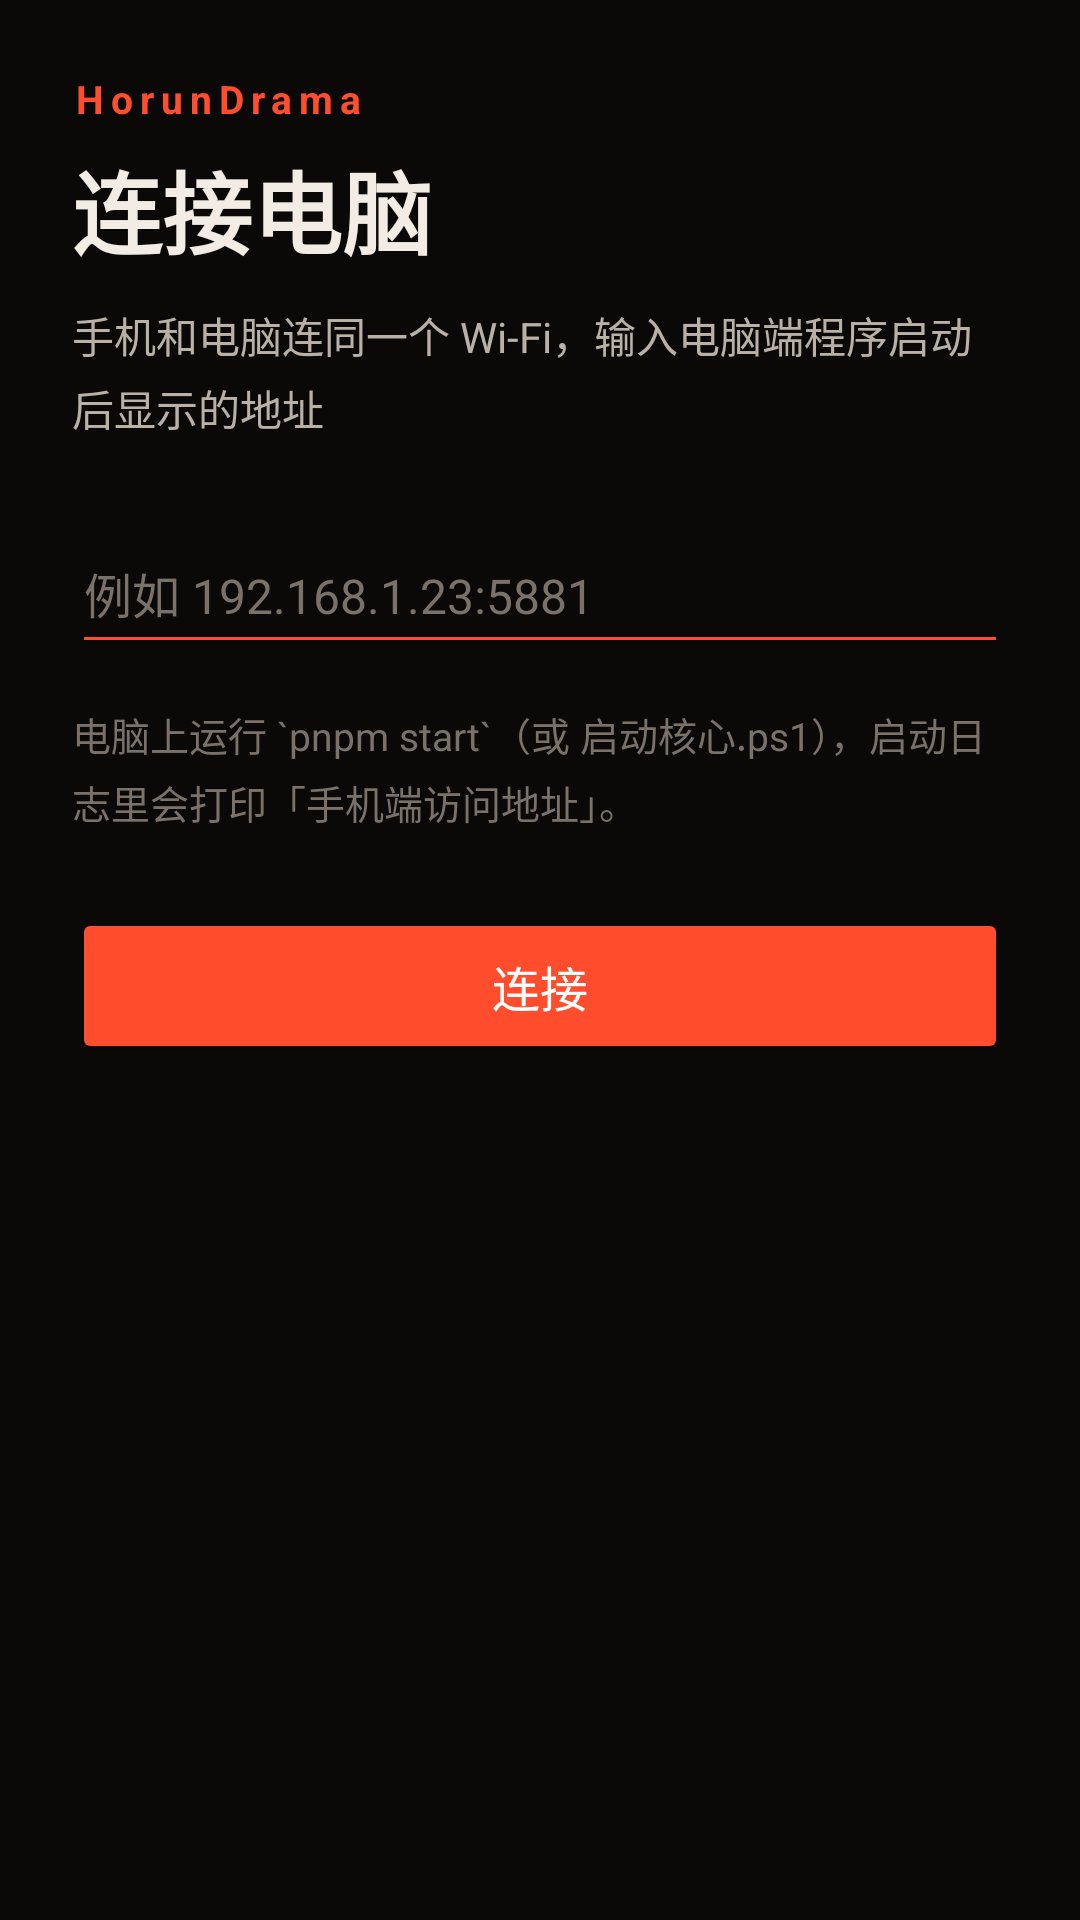

This screen was rendered from an Android layout file. Write that file and the resources it references.
<!-- AndroidManifest.xml: application theme AppTheme -->
<!-- res/layout/activity_setup.xml -->
<?xml version="1.0" encoding="utf-8"?>
<ScrollView xmlns:android="http://schemas.android.com/apk/res/android"
    android:layout_width="match_parent"
    android:layout_height="match_parent"
    android:background="@color/bg"
    android:fillViewport="true">

    <LinearLayout
        android:layout_width="match_parent"
        android:layout_height="wrap_content"
        android:orientation="vertical"
        android:padding="24dp"
        android:paddingTop="72dp">

        <TextView
            android:layout_width="wrap_content"
            android:layout_height="wrap_content"
            android:text="HorunDrama"
            android:textColor="@color/ember"
            android:textSize="13sp"
            android:letterSpacing="0.18"
            android:textStyle="bold" />

        <TextView
            android:layout_width="wrap_content"
            android:layout_height="wrap_content"
            android:layout_marginTop="6dp"
            android:text="@string/setup_title"
            android:textColor="@color/text1"
            android:textSize="30sp"
            android:textStyle="bold" />

        <TextView
            android:layout_width="match_parent"
            android:layout_height="wrap_content"
            android:layout_marginTop="10dp"
            android:lineSpacingExtra="4dp"
            android:text="@string/setup_sub"
            android:textColor="@color/text2"
            android:textSize="14sp" />

        <EditText
            android:id="@+id/address"
            style="@style/SetupInput"
            android:layout_width="match_parent"
            android:layout_height="wrap_content"
            android:layout_marginTop="28dp"
            android:hint="@string/setup_hint"
            android:inputType="textUri"
            android:maxLines="1"
            android:importantForAutofill="no" />

        <TextView
            android:id="@+id/status"
            android:layout_width="match_parent"
            android:layout_height="wrap_content"
            android:layout_marginTop="14dp"
            android:lineSpacingExtra="4dp"
            android:textColor="@color/text3"
            android:textSize="13sp"
            android:text="电脑上运行 `pnpm start`（或 启动核心.ps1），启动日志里会打印「手机端访问地址」。" />

        <Button
            android:id="@+id/connectBtn"
            android:layout_width="match_parent"
            android:layout_height="52dp"
            android:layout_marginTop="26dp"
            android:text="@string/setup_connect"
            android:textColor="#FFFFFF"
            android:textSize="16sp"
            android:backgroundTint="@color/ember" />

        <Button
            android:id="@+id/forceBtn"
            android:layout_width="match_parent"
            android:layout_height="46dp"
            android:layout_marginTop="10dp"
            android:text="@string/setup_force"
            android:textColor="@color/text2"
            android:textSize="14sp"
            android:backgroundTint="@color/glass"
            android:visibility="gone" />
    </LinearLayout>
</ScrollView>
<!-- resources referenced by this layout -->
<resources>
  <color name="bg">#0A0908</color>
  <color name="ember">#FF4D2E</color>
  <color name="glass">#1C1917</color>
  <color name="text1">#F3ECE4</color>
  <color name="text2">#B9B0A6</color>
  <color name="text3">#7A7168</color>
  <string name="setup_connect">连接</string>
  <string name="setup_force">仍然使用</string>
  <string name="setup_hint">例如 192.168.1.23:5881</string>
  <string name="setup_sub">手机和电脑连同一个 Wi-Fi，输入电脑端程序启动后显示的地址</string>
  <string name="setup_title">连接电脑</string>
  <style name="SetupInput" parent="@android:style/Widget.Material.EditText">
          <item name="android:textColor">@color/text1</item>
          <item name="android:textColorHint">@color/text3</item>
          <item name="android:backgroundTint">@color/ember</item>
          <item name="android:textSize">16sp</item>
          <item name="android:paddingTop">12dp</item>
          <item name="android:paddingBottom">12dp</item>
      </style>
  <style name="AppTheme" parent="@android:style/Theme.Material.NoActionBar">
          <item name="android:windowBackground">@color/bg</item>
          <item name="android:statusBarColor">@color/bg</item>
          <item name="android:navigationBarColor">@color/bg</item>
          <item name="android:windowLightStatusBar">false</item>
          <item name="android:colorAccent">@color/ember</item>
          <item name="android:windowLayoutInDisplayCutoutMode">shortEdges</item>
      </style>
</resources>
